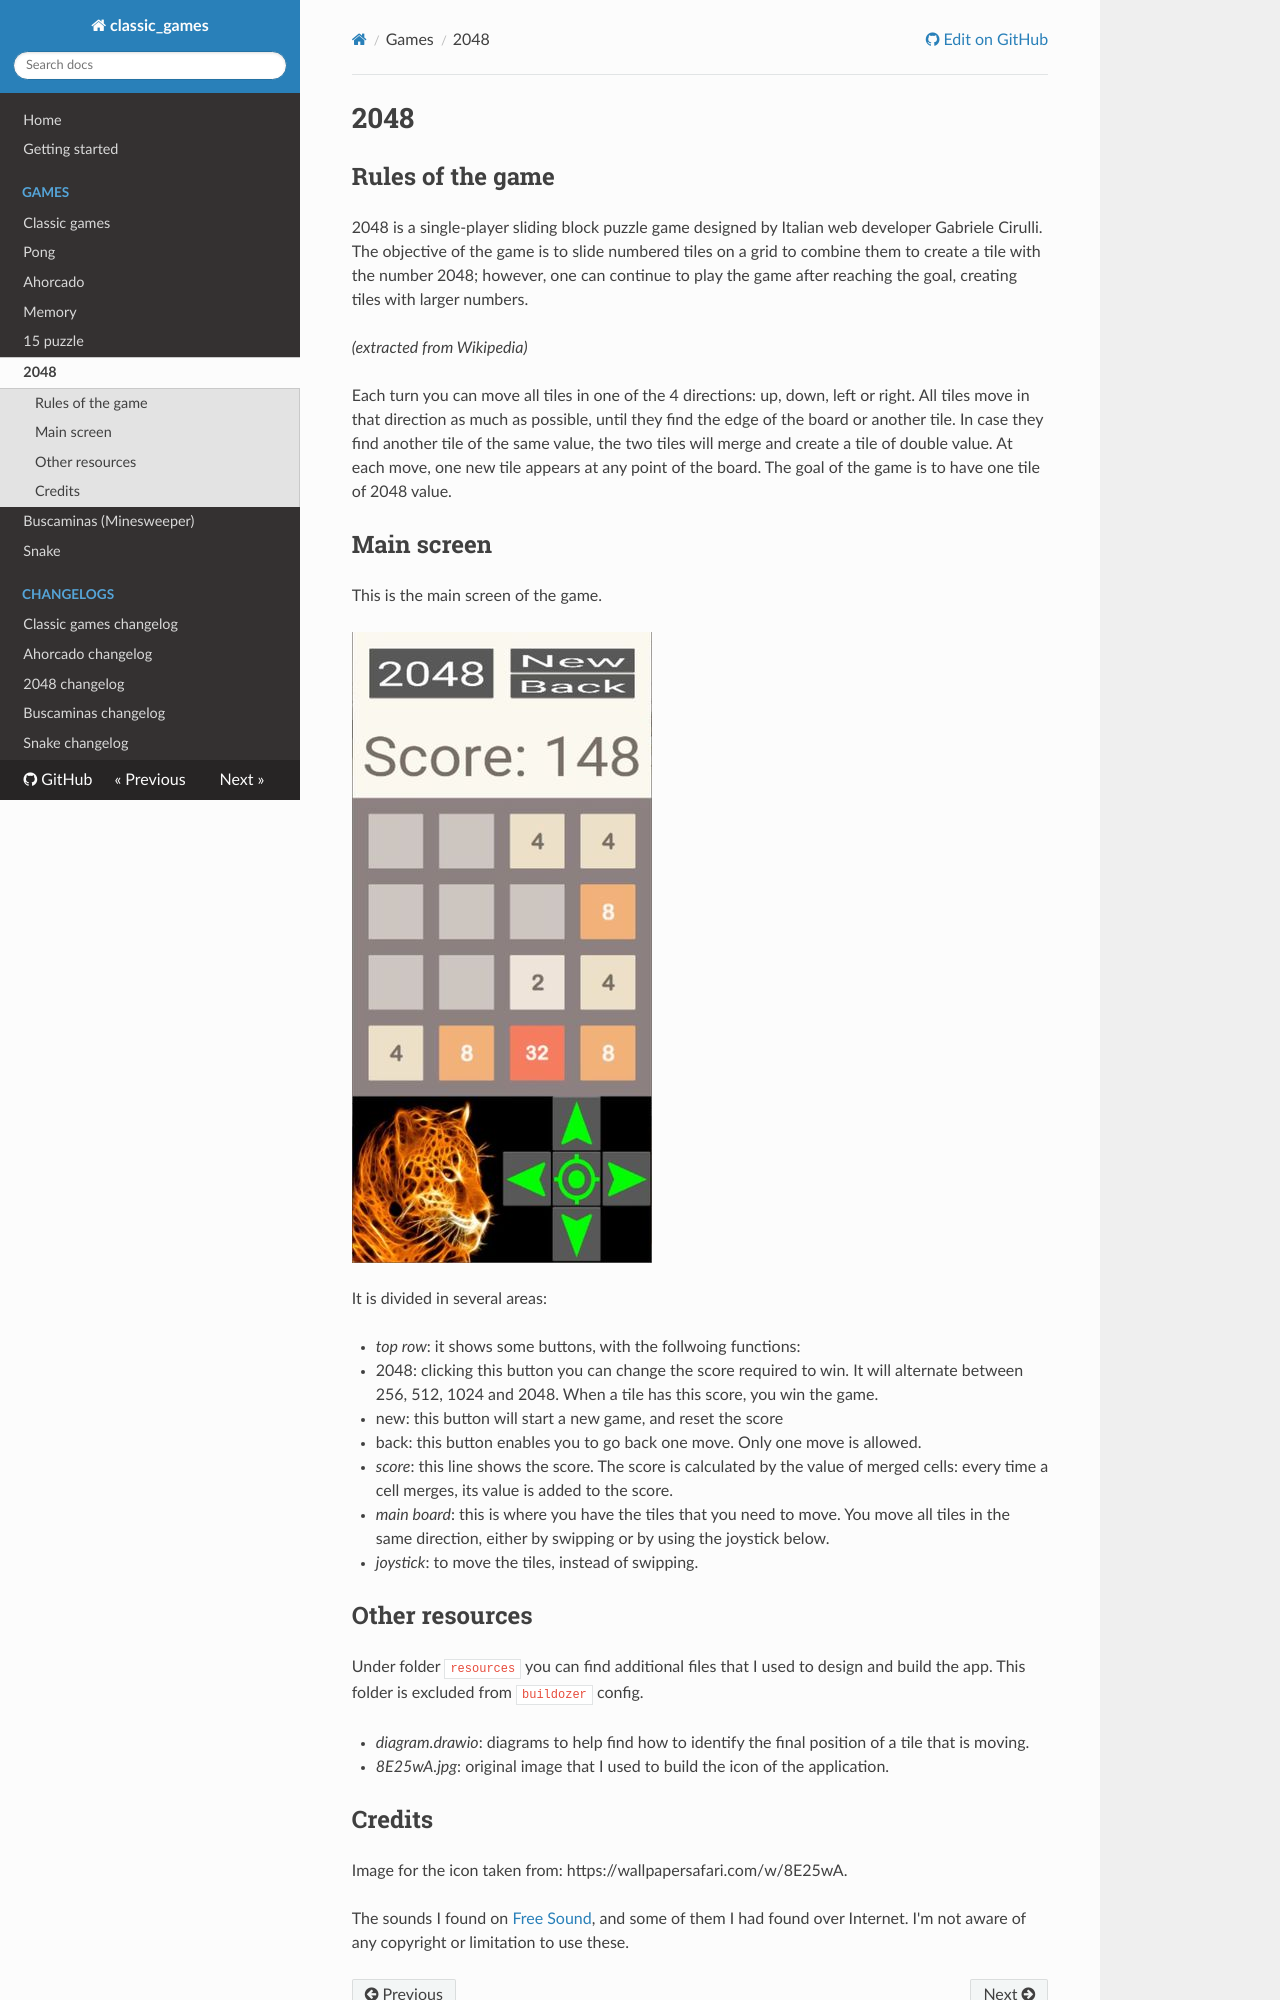

repository: osso73/classic_games · page: games/2048/index.html · generator: mkdocs

# 2048

## Rules of the game

2048 is a single-player sliding block puzzle game designed by Italian web developer Gabriele Cirulli. The objective of the game is to slide numbered tiles on a grid to combine them to create a tile with the number 2048; however, one can continue to play the game after reaching the goal, creating tiles with larger numbers.

_(extracted from Wikipedia)_

Each turn you can move all tiles in one of the 4 directions: up, down, left or right. All tiles move in that direction as much as possible, until they find the edge of the board or another tile. In case they find another tile of the same value, the two tiles will merge and create a tile of double value. At each move, one new tile appears at any point of the board. The goal of the game is to have one tile of 2048 value.


## Main screen

This is the main screen of the game.

![screenshot](../img/2048_screen.jpg)

It is divided in several areas:

- _top row_: it shows some buttons, with the follwoing functions:
  - 2048: clicking this button you can change the score required to win. It will alternate between 256, 512, 1024 and 2048. When a tile has this score, you win the game.
  - new: this button will start a new game, and reset the score
  - back: this button enables you to go back one move. Only one move is allowed.

- _score_: this line shows the score. The score is calculated by the value of merged cells: every time a cell merges, its value is added to the score.

- _main board_: this is where you have the tiles that you need to move. You move all tiles in the same direction, either by swipping or by using the joystick below.

- _joystick_: to move the tiles, instead of swipping.



## Other resources

Under folder `resources` you can find additional files that I used to design and build the app. This folder is excluded from `buildozer` config.

- _diagram.drawio_: diagrams to help find how to identify the final position of a tile that is moving.

- _8E25wA.jpg_: original image that I used to build the icon of the application.
